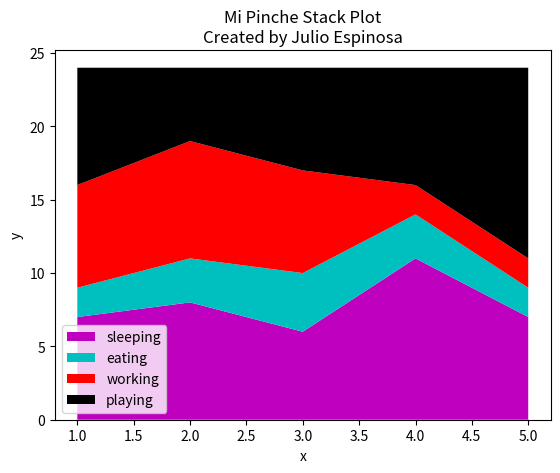

This chart was generated by the following Python code:
import matplotlib.pyplot as plt

days = [1, 2, 3, 4, 5]

sleeping = [7, 8, 6, 11, 7]
eating = [2, 3, 4, 3, 2]
working = [7, 8, 7, 2, 2]
playing = [8, 5, 7, 8, 13]

labels=['sleeping', 'eating', 'working', 'playing']

fig, ax = plt.subplots()
ax.stackplot(days, sleeping, eating, working, playing, labels=labels, colors=['m','c','r','k'])

# here I create my labels for my GUI plot
plt.xlabel('x')
plt.ylabel('y')

# title & lengend for my plot
plt.title('Mi Pinche Stack Plot\nCreated by Julio Espinosa')
plt.legend()

# show my plot
plt.show()
